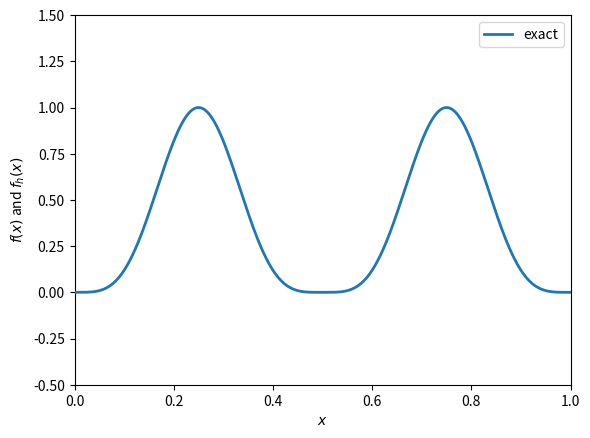
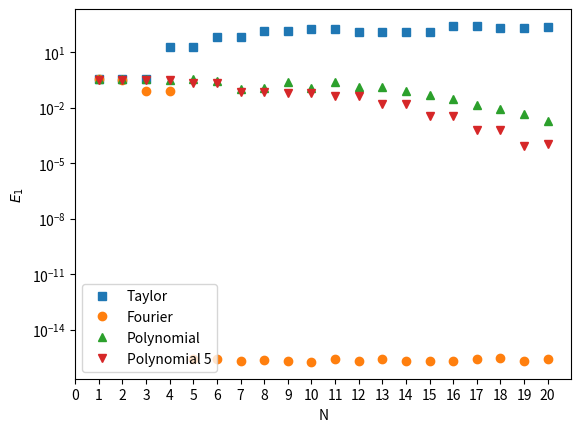
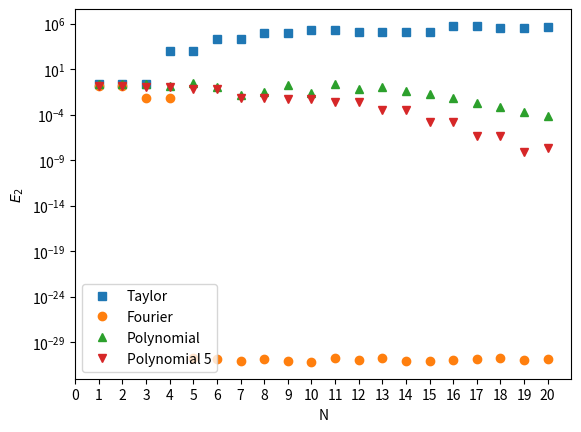

Write the Python code that produced these figures, in order.
r"""
Approximating

.. math::
    f(x) = \sin^4(2\pi x) \qquad \forall \, x \in \Omega = [0, 1]

With the following approximations functions :math:`f_h(x)`:
    1. a Taylor series expansion around :math:`x=0.5`,
    2. a Fourier series,
    3. a global polynomial and,

Test these approximations using two errors:

.. math::
    E_1 := \int_\Omega | f(x) - f_h(x) | dx \\
    E_2 := \int_\Omega \big(f(x) - f_h(x)\big)^2 dx


[redacted]
[redacted]
2021
"""

# Importing External modules? Read our tutorial
import matplotlib.pyplot as plt
import numpy as np
from numpy.polynomial.polynomial import polyfit
from scipy.fft import rfft, irfft
from scipy.integrate import simpson


def E1(fun, fun_h, x):
    r"""
    Calculate the :math:`E_1` error.

    .. math::
        E_1 := \int_\Omega | f(x) - f_h(x) | dx


    Parameters
    ----------
    fun : array_like
        The solution of the exact equation at location :math:`x`.
    fun_h : array_like
        The solution of the approximation equation at location :math:`x`.
    x : array_like
        The locations where the function is analyzed.

    Returns
    -------
    float
        Error of the approximation.
    """
    e = np.abs(fun - fun_h)
    integral = simpson(e, x)
    return integral


def E2(fun, fun_h, x):
    r"""
    Calculate the :math:`E_2` error.

    .. math::
        E_2 := \int_\Omega \big(f(x) - f_h(x)\big)^2 dx

    Parameters
    ----------
    fun : array_like
        The solution of the exact equation at location :math:`x`.
    fun_h : array_like
        The solution of the approximation equation at location :math:`x`.
    x : array_like
        The locations where the function is analyzed.

    Returns
    -------
    float
        Error of the approximation.
    """
    e = (fun - fun_h) ** 2
    integral = simpson(e, x)
    return integral


def Taylor_series(N, x):
    r"""
    Returns a polynomial as a Taylor approximation of:

    .. math::
         f(x) = \sin^4(2\pi x)

    around :math:`x=0.5`. The polynomial coefficients are hard coded.

    Parameters
    ----------
    N : int
        Order of the Taylor approximation.
    x : array_like
        Locations where the Taylor series is evaluated, :math:`f_h(x)'.

    Returns
    -------
    array_like
        Taylor_series at points :math:`x`, that is :math:`f_h(x)`.
    """
    # Hardcode coefficients.
    coef = [0, 0, 0, 0, 1558.55, 0, -41019.3, 0, 485813, 0, -3.54021e6, 0,
            1.65587e7, 0, -5.75114e-7, 0, 1.51392e8, 0, -3.12521e8, 0, 5.19494e8]
    coef = coef[:N + 1]  # keep only the coefficients that we want.
    poly = np.poly1d(coef[::-1])

    # Evaluation at points x.
    fh = poly(x - 0.5)
    return fh


def Fourier_coefs(fun, N, x):
    r"""Calculates the first 2*N+1 Fourier series coeff. of a periodic function.

    Given a periodic, function f(x) with period T, this function computes the
    coefficients :math:`a0, {a_1,a_2,...}, {b_1,b_2,...}` such that:

    .. math::
        f_h(x) = \frac{a_0}{2}+ \sum_{k=1}^{N} \big( a_k\cos(2\pi k \frac{t}{T})
                                                 + b_k\sin(2\pi k \frac{t}{T}) \big)

    At the points :math:`x` we evaluate this expression.

    Parameters
    ----------
    fun : callable
        The periodic function, a callable like :math:`f(t)`.
    N : int
        The function will return the first `N + 1` Fourier coeff.
    x : array_like
        The array of points where the fourier series will be evaluated.

    Returns
    -------
    array_like
        Magnitude of the Fourier series approximation :math:`f_h(x)`.
    """
    # From Shanon Theorem we must use a sampling freq. larger than the maximum
    T = 1
    f_sample = 2 * N
    points = np.linspace(0, T, f_sample + 2, endpoint=False)

    # Perform fast Fourier Analysis.
    coef = rfft(fun(points))[:N] / len(points)

    # Assume that x is a regular grid, and that we will ignore the endpoint.
    fh = irfft(coef, len(x) - 1) * (len(x) - 1)
    fh = np.append(fh, [fh[0]])  # add endpoint
    return fh


def Polynomial(fun, N, x):
    r"""
    Compute the best fit polynomial:

    .. math::
        f_h(x) =

    Parameters
    ----------
    fun : callable
        The periodic function, a callable like :math:`f(t)`.
    N : int
        The function will evaluate a polynomial of order :math:`N`.
    x : array_like
        The array of points where the fourier series will be evaluated.

    Returns
    -------
    array_like
        Magnitude of the Polynomial fit :math:`f_h(x)`.
    """

    # Obtain locations where we fit the polynomial and fit.
    points = np.linspace(x[0], x[-1], N)
    poly = polyfit(points, fun(points), N - 1)

    # Obtain the result at locations x.
    fh = np.polyval(poly[::-1], x)
    return fh


def Polynomial5(fun, N, x):
    r"""
    Compute the best fit polynomial:

    .. math::
        f_h(x) =

    Parameters
    ----------
    fun : callable
        The periodic function, a callable like :math:`f(t)`.
    N : int
        The function will evaluate a polynomial of order :math:`N`.
    x : array_like
        The array of points where the fourier series will be evaluated.

    Returns
    -------
    array_like
        Magnitude of the Polynomial fit :math:`f_h(x)`.
    """

    # Obtain locations where we fit the polynomial and fit.
    points = np.linspace(x[0], x[-1], 5 * N)
    poly = polyfit(points, fun(points), N - 1)

    # Obtain the result at locations x.
    fh = np.polyval(poly[::-1], x)
    return fh


def exact(x):
    fun = np.sin(2 * np.pi * x) ** 4
    return fun


# Compute exact function.
len_x = 10000
x = np.linspace(0, 1, len_x)

plt.figure()
plt.plot(x, exact(x), label='exact', lw=2, zorder=10)

# Store error results.
N_list = []
e1_taylor = []
e2_taylor = []
e1_fourier = []
e2_fourier = []
e1_polynomial = []
e2_polynomial = []
e1_polynomial5 = []
e2_polynomial5 = []

for N in range(1, 21):
    # Range of unknowns.
    N_list.append(N)

    # Taylor Series
    taylor = Taylor_series(N, x)
    e1_taylor.append(E1(exact(x), taylor, x))
    e2_taylor.append(E2(exact(x), taylor, x))
    # plt.plot(x, taylor, label='Taylor '+str(N))

    # Fourier Series
    fourier = Fourier_coefs(exact, N, x)
    e1_fourier.append(E1(exact(x), fourier, x))
    e2_fourier.append(E2(exact(x), fourier, x))
    # plt.plot(x, fourier, label='Fourier '+str(N))

    # Polynomial fit with Least Square Root
    polynomial = Polynomial(exact, N, x)
    e1_polynomial.append(E1(exact(x), polynomial, x))
    e2_polynomial.append(E2(exact(x), polynomial, x))
    # plt.plot(x, polynomial, label='Polynomial '+str(N))

    # Polynomial fit with more datapoints
    polynomial5 = Polynomial5(exact, N, x)
    e1_polynomial5.append(E1(exact(x), polynomial5, x))
    e2_polynomial5.append(E2(exact(x), polynomial5, x))
    # plt.plot(x, polynomial, label='Polynomial '+str(N))

plt.ylim(-0.5, 1.5)
plt.ylabel('$f(x)$ and $f_h(x)$')
plt.xlim(0, 1)
plt.xlabel('$x$')
plt.legend(loc=1)

# Plotting the errors.
plt.figure()
plt.plot(N_list, e1_taylor, 's', label='Taylor')
plt.plot(N_list, e1_fourier, 'o', label='Fourier')
plt.plot(N_list, e1_polynomial, '^', label='Polynomial')
plt.plot(N_list, e1_polynomial5, 'v', label='Polynomial 5')
plt.yscale('log')
plt.ylabel('$E_1$')
plt.xticks(np.arange(0, N + 1, 1))
plt.xlim(0, N + 1)
plt.xlabel('N')
plt.legend(loc=3)

plt.figure()
plt.plot(N_list, e2_taylor, 's', label='Taylor')
plt.plot(N_list, e2_fourier, 'o', label='Fourier')
plt.plot(N_list, e2_polynomial, '^', label='Polynomial')
plt.plot(N_list, e2_polynomial5, 'v', label='Polynomial 5')
plt.yscale('log')
plt.ylabel('$E_2$')
plt.xticks(np.arange(0, N + 1, 1))
plt.xlim(0, N + 1)
plt.xlabel('N')
plt.legend(loc=3)
plt.show()
